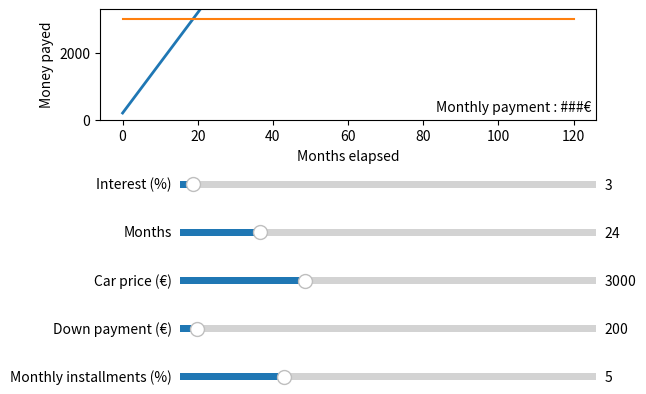

Reproduce this figure in Python.
import numpy as np
import matplotlib.pyplot as plt
from matplotlib.widgets import Slider


# Mathematical funciton to be plotted
# All currency is in eur
def calculate_cost(
    months_elapsed,
    car_price,
    down_payment,
    monthly_interest,
):
    return car_price * (monthly_interest / 100) * months_elapsed + down_payment


months_elapsed = np.linspace(0, 120, 1000)

# Init parameters for graph
init_car_price = 3000
init_monthly_installment = 5
init_down_payment = 200
init_num_months = 24
init_interest = 3

# Create plot
fig, ax = plt.subplots()
(line,) = plt.plot(
    months_elapsed,
    calculate_cost(
        months_elapsed, init_car_price, init_down_payment, init_monthly_installment
    ),
    lw=2,
)
ax.set_xlabel("Months elapsed")
ax.set_ylabel("Money payed")
(car_line,) = plt.plot(months_elapsed, months_elapsed * 0 + init_car_price)
monthly = ax.text(
    0.99,
    0.05,
    "Monthly payment : ###€",
    transform=ax.transAxes,
    ha="right",
    va="bottom",
)

# Make room for sliders
plt.subplots_adjust(bottom=0.65)

# installments
axinstallment = plt.axes([0.25, 0.1, 0.65, 0.03])
installment_slider = Slider(
    ax=axinstallment,
    label="Monthly installments (%)",
    valmin=0,
    valmax=20,
    valinit=init_monthly_installment,
)

# down payment slider
axdown = plt.axes([0.25, 0.2, 0.65, 0.03])
down_payment_slider = Slider(
    ax=axdown,
    label="Down payment (€)",
    valmin=0,
    valmax=5000,
    valinit=init_down_payment,
)

# car price slider
axcar = plt.axes([0.25, 0.3, 0.65, 0.03])
car_price_slider = Slider(
    ax=axcar, label="Car price (€)", valmin=0, valmax=10000, valinit=init_car_price
)

# time scale slider
axmonth = plt.axes([0.25, 0.4, 0.65, 0.03])
month_slider = Slider(
    ax=axmonth,
    label="Months",
    valmin=1,
    valmax=120,
    valinit=init_num_months,
    valstep=[i for i in range(0, 121)],
)

# interest slider
axinterest = plt.axes([0.25, 0.5, 0.65, 0.03])
interest_slider = Slider(
    ax=axinterest, label="Interest (%)", valmin=0, valmax=100, valinit=init_interest
)


# Called when slider value changes
def update(val):
    line.set_ydata(
        calculate_cost(
            months_elapsed,
            car_price_slider.val,
            down_payment_slider.val,
            installment_slider.val,
        )
    )
    car_line.set_ydata(car_price_slider.val)
    ax.set_ylim([0, car_price_slider.val * 1.1])
    ax.set_xlim([0, month_slider.val])
    fig.canvas.draw_idle()
    monthly.set_text(
        f"Monthly payment: {round((car_price_slider.val * (installment_slider.val / 100)) * (1 + interest_slider.val / 100), 2)}€"
    )


# Register update function
down_payment_slider.on_changed(update)
installment_slider.on_changed(update)
car_price_slider.on_changed(update)
month_slider.on_changed(update)
interest_slider.on_changed(update)


ax.set_ylim([0, init_car_price * 1.1])
plt.show()
